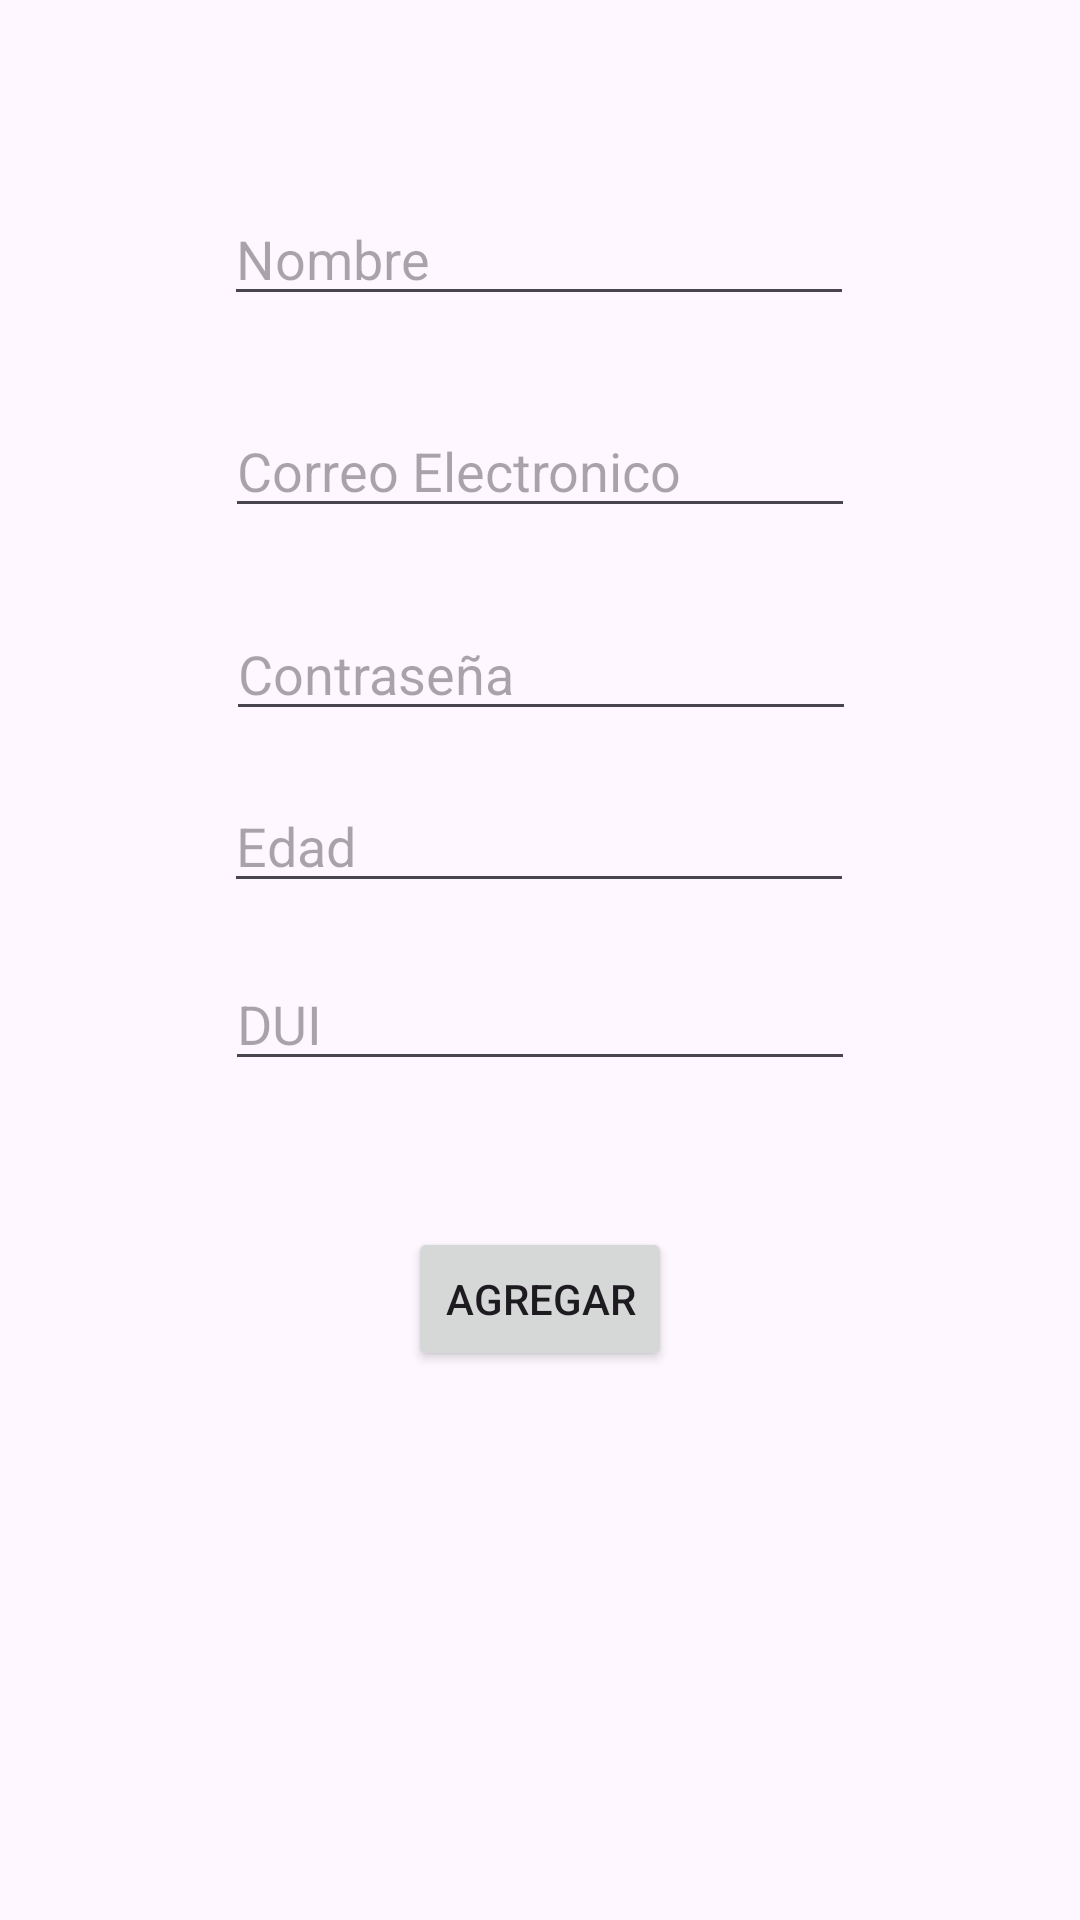

Write the Android layout XML for this screen, with the resource values it uses.
<!-- AndroidManifest.xml: application theme Theme.ValidacionesJosue -->
<!-- res/layout/activity_main.xml -->
<?xml version="1.0" encoding="utf-8"?>
<androidx.constraintlayout.widget.ConstraintLayout xmlns:android="http://schemas.android.com/apk/res/android"
    xmlns:app="http://schemas.android.com/apk/res-auto"
    xmlns:tools="http://schemas.android.com/tools"
    android:id="@+id/main"
    android:layout_width="match_parent"
    android:layout_height="match_parent"
    tools:context=".MainActivity">

    <EditText
        android:id="@+id/txtCorreo"
        android:layout_width="wrap_content"
        android:layout_height="wrap_content"
        android:ems="10"
        android:hint="Correo Electronico"
        android:inputType="text"
        app:layout_constraintBottom_toBottomOf="parent"
        app:layout_constraintEnd_toEndOf="parent"
        app:layout_constraintStart_toStartOf="parent"
        app:layout_constraintTop_toTopOf="parent"
        app:layout_constraintVertical_bias="0.225" />

    <EditText
        android:id="@+id/txtEdad"
        android:layout_width="wrap_content"
        android:layout_height="wrap_content"
        android:ems="10"
        android:hint="Edad"
        android:inputType="number"
        app:layout_constraintBottom_toBottomOf="parent"
        app:layout_constraintEnd_toEndOf="parent"
        app:layout_constraintHorizontal_bias="0.497"
        app:layout_constraintStart_toStartOf="parent"
        app:layout_constraintTop_toTopOf="parent"
        app:layout_constraintVertical_bias="0.434" />

    <EditText
        android:id="@+id/txtContrasena"
        android:layout_width="wrap_content"
        android:layout_height="wrap_content"
        android:ems="10"
        android:hint="Contraseña"
        android:inputType="textPassword"
        app:layout_constraintBottom_toBottomOf="parent"
        app:layout_constraintEnd_toEndOf="parent"
        app:layout_constraintHorizontal_bias="0.502"
        app:layout_constraintStart_toStartOf="parent"
        app:layout_constraintTop_toTopOf="parent"
        app:layout_constraintVertical_bias="0.338" />

    <EditText
        android:id="@+id/txtDUI"
        android:layout_width="wrap_content"
        android:layout_height="wrap_content"
        android:ems="10"
        android:hint="DUI"
        android:inputType="number"
        app:layout_constraintBottom_toBottomOf="parent"
        app:layout_constraintEnd_toEndOf="parent"
        app:layout_constraintStart_toStartOf="parent"
        app:layout_constraintTop_toTopOf="parent"
        app:layout_constraintVertical_bias="0.533" />

    <EditText
        android:id="@+id/txtNombre"
        android:layout_width="wrap_content"
        android:layout_height="wrap_content"
        android:ems="10"
        android:hint="Nombre"
        android:inputType="text"
        app:layout_constraintBottom_toBottomOf="parent"
        app:layout_constraintEnd_toEndOf="parent"
        app:layout_constraintHorizontal_bias="0.497"
        app:layout_constraintStart_toStartOf="parent"
        app:layout_constraintTop_toTopOf="parent"
        app:layout_constraintVertical_bias="0.107" />

    <Button
        android:id="@+id/btnAgregar"
        android:layout_width="wrap_content"
        android:layout_height="wrap_content"
        android:text="Agregar"
        app:layout_constraintBottom_toBottomOf="parent"
        app:layout_constraintEnd_toEndOf="parent"
        app:layout_constraintStart_toStartOf="parent"
        app:layout_constraintTop_toTopOf="parent"
        app:layout_constraintVertical_bias="0.691" />
</androidx.constraintlayout.widget.ConstraintLayout>
<!-- resources referenced by this layout -->
<resources>
  <style name="Theme.ValidacionesJosue" parent="Base.Theme.ValidacionesJosue" />
  <style name="Base.Theme.ValidacionesJosue" parent="Theme.Material3.DayNight.NoActionBar">
          
          
      </style>
</resources>
